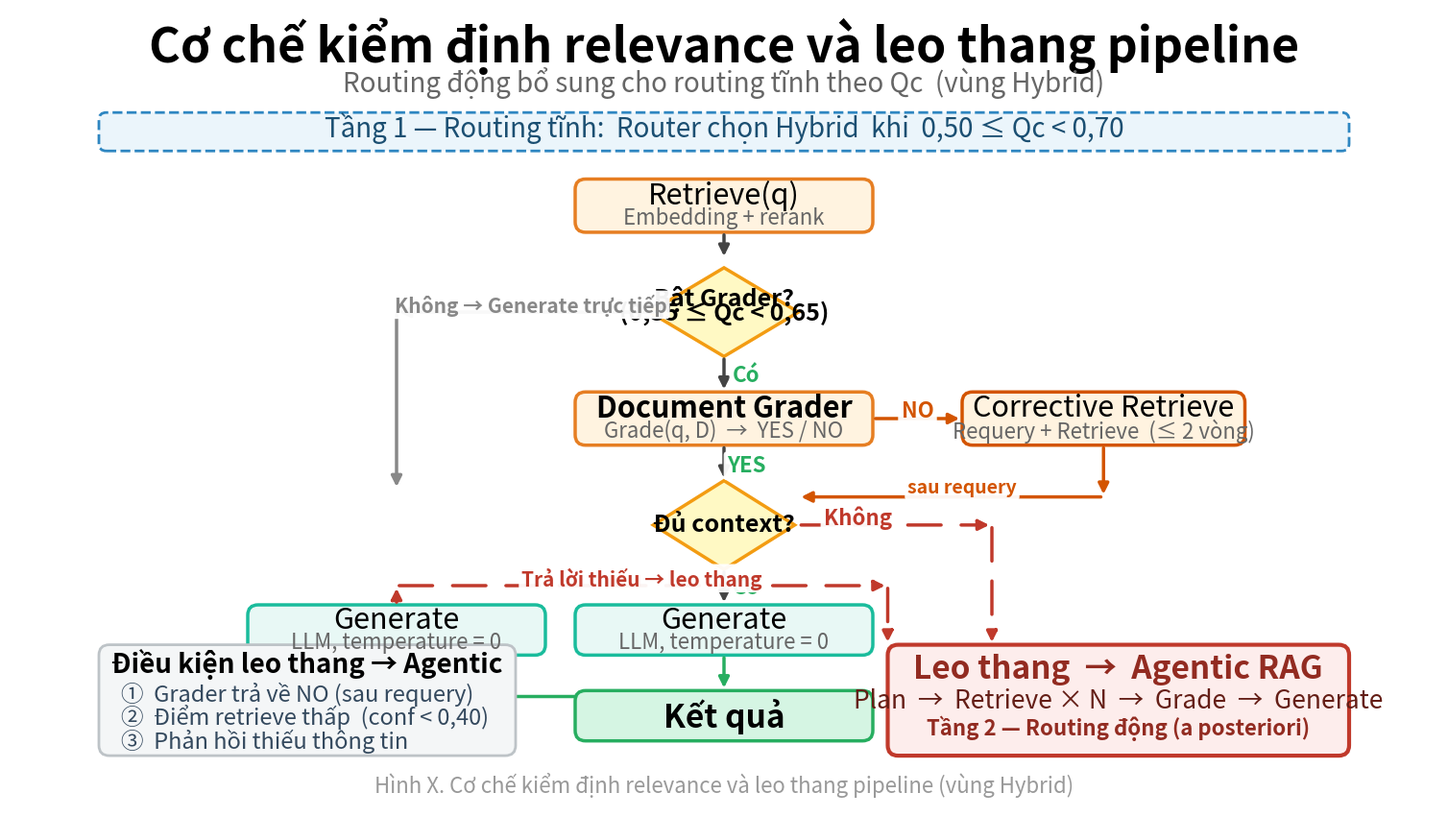

Generate this figure with matplotlib:
"""Slide 3 v4 — pixel-aligned layout (1920×1080 coords, y-up)."""
from __future__ import annotations

import matplotlib.pyplot as plt
from matplotlib.patches import FancyBboxPatch, Polygon
from matplotlib.patches import FancyArrowPatch

W, H = 1920, 1080

fig, ax = plt.subplots(figsize=(19.2, 10.8), dpi=150)
ax.set_xlim(0, W)
ax.set_ylim(0, H)
ax.axis("off")
fig.patch.set_facecolor("white")


def sy(y_svg: float) -> float:
    """SVG y (down) → matplotlib y (up)."""
    return H - y_svg


def rbox(x, y, w, h, title, sub=None, fc="#FFF3E0", ec="#E67E22", fs=22, bold=False):
    y2 = sy(y + h)
    ax.add_patch(FancyBboxPatch(
        (x, y2), w, h, boxstyle="round,pad=0,rounding_size=14",
        facecolor=fc, edgecolor=ec, linewidth=2.5, transform=ax.transData,
    ))
    cy = sy(y + h / 2)
    fw = "bold" if bold else "normal"
    if sub:
        ax.text(x + w / 2, cy + 14, title, ha="center", va="center", fontsize=fs, fontweight=fw)
        ax.text(x + w / 2, cy - 16, sub, ha="center", va="center", fontsize=fs - 6, color="#666")
    else:
        ax.text(x + w / 2, cy, title, ha="center", va="center", fontsize=fs, fontweight=fw)


def dia(cx, cy, hw, hh, lines):
    pts = [(cx, sy(cy - hh)), (cx + hw, sy(cy)), (cx, sy(cy + hh)), (cx - hw, sy(cy))]
    ax.add_patch(Polygon(pts, closed=True, facecolor="#FFF9C4", edgecolor="#F39C12", linewidth=2.5))
    cy_m = sy(cy)
    for i, ln in enumerate(lines):
        ax.text(cx, cy_m + (len(lines) // 2 - i) * 18, ln, ha="center", va="center",
                fontsize=18, fontweight="bold")


def arr(x1, y1, x2, y2, color="#444", dashed=False):
    ax.add_patch(FancyArrowPatch(
        (x1, sy(y1)), (x2, sy(y2)),
        arrowstyle="-|>", mutation_scale=16, color=color, linewidth=2.5,
        linestyle=(0, (10, 6)) if dashed else "solid",
    ))


def lbl(x, y, text, color="#444", fs=16):
    ax.text(x, sy(y), text, ha="center", va="center", fontsize=fs, color=color, fontweight="bold",
            bbox=dict(boxstyle="round,pad=0.15", fc="white", ec="none", alpha=0.95))


# ── title ─────────────────────────────────────────────────────────────────────
ax.text(W / 2, sy(72), "Cơ chế kiểm định relevance và leo thang pipeline",
        ha="center", fontsize=36, fontweight="bold")
ax.text(W / 2, sy(112), "Routing động bổ sung cho routing tĩnh theo Qc  (vùng Hybrid)",
        ha="center", fontsize=20, color="#666", style="italic")

ax.add_patch(FancyBboxPatch(
    (120, sy(192)), 1680, 52, boxstyle="round,pad=0,rounding_size=10",
    facecolor="#EBF5FB", edgecolor="#2E86C1", linewidth=2, linestyle="--",
))
ax.text(W / 2, sy(173), "Tầng 1 — Routing tĩnh:  Router chọn Hybrid  khi  0,50 ≤ Qc < 0,70",
        ha="center", fontsize=20, color="#1B4F72")

# ── center column (x=760, w=400) ──────────────────────────────────────────────
rbox(760, 230, 400, 72, "Retrieve(q)", "Embedding + rerank")
arr(960, 302, 960, 338)

dia(960, 410, 100, 60, ["Bật Grader?", "(0,35 ≤ Qc < 0,65)"])
arr(960, 470, 960, 518)
lbl(990, 495, "Có", color="#27AE60")

# skip path left
arr(868, 410, 520, 410, color="#888")
arr(520, 410, 520, 650, color="#888")
lbl(700, 400, "Không → Generate trực tiếp", color="#888", fs=15)

rbox(760, 518, 400, 72, "Document Grader", "Grade(q, D)  →  YES / NO", bold=True)
lbl(990, 618, "YES", color="#27AE60")
arr(960, 590, 960, 638)

# corrective right
rbox(1280, 518, 380, 72, "Corrective Retrieve", "Requery + Retrieve  (≤ 2 vòng)", ec="#D35400")
arr(1160, 554, 1280, 554, color="#D35400")
lbl(1220, 544, "NO", color="#D35400")
arr(1470, 590, 1470, 660, color="#D35400")
arr(1470, 660, 1060, 660, color="#D35400")
lbl(1280, 648, "sau requery", color="#D35400", fs=14)

dia(960, 698, 95, 60, ["Đủ context?"])
arr(960, 758, 960, 806)
lbl(990, 782, "Có", color="#27AE60")

# NO → agentic
arr(1060, 698, 1320, 698, color="#C0392B", dashed=True)
arr(1320, 698, 1320, 860, color="#C0392B", dashed=True)
lbl(1140, 688, "Không", color="#C0392B")

rbox(760, 806, 400, 68, "Generate", "LLM, temperature = 0", fc="#E8F8F5", ec="#1ABC9C")
rbox(320, 806, 400, 68, "Generate", "LLM, temperature = 0", fc="#E8F8F5", ec="#1ABC9C")

arr(960, 874, 960, 922, color="#27AE60")
arr(520, 874, 520, 930, color="#27AE60")
arr(520, 930, 820, 930, color="#27AE60")

rbox(760, 922, 400, 68, "Kết quả", fc="#D5F5E3", ec="#27AE60", fs=24, bold=True)

# skip fail → agentic
arr(520, 806, 520, 780, color="#C0392B", dashed=True)
arr(520, 780, 1180, 780, color="#C0392B", dashed=True)
arr(1180, 780, 1180, 860, color="#C0392B", dashed=True)
lbl(850, 770, "Trả lời thiếu → leo thang", color="#C0392B", fs=15)

# conditions
ax.add_patch(FancyBboxPatch(
    (120, sy(1010)), 560, 150, boxstyle="round,pad=0,rounding_size=14",
    facecolor="#F4F6F7", edgecolor="#BDC3C7", linewidth=2,
))
ax.text(400, sy(898), "Điều kiện leo thang → Agentic", ha="center", fontsize=20, fontweight="bold")
for i, t in enumerate([
    "①  Grader trả về NO (sau requery)",
    "②  Điểm retrieve thấp  (conf < 0,40)",
    "③  Phản hồi thiếu thông tin",
]):
    ax.text(150, sy(936 + i * 32), t, ha="left", fontsize=17, color="#34495E")

# agentic box
ax.add_patch(FancyBboxPatch(
    (1180, sy(1010)), 620, 150, boxstyle="round,pad=0,rounding_size=14",
    facecolor="#FDEDEC", edgecolor="#C0392B", linewidth=3,
))
ax.text(1490, sy(905), "Leo thang  →  Agentic RAG", ha="center", fontsize=24, fontweight="bold", color="#922B21")
ax.text(1490, sy(945), "Plan  →  Retrieve × N  →  Grade  →  Generate", ha="center", fontsize=19, color="#641E16")
ax.text(1490, sy(982), "Tầng 2 — Routing động (a posteriori)", ha="center", fontsize=16,
        fontweight="bold", color="#922B21")

ax.text(W / 2, sy(1060),
        "Hình X. Cơ chế kiểm định relevance và leo thang pipeline (vùng Hybrid)",
        ha="center", fontsize=16, color="#999", style="italic")

out = r"d:\DATN\kma_rag\demo\assets\slide3_grader_escalation.png"
plt.savefig(out, bbox_inches="tight", pad_inches=0, facecolor="white")
print("Saved:", out)
